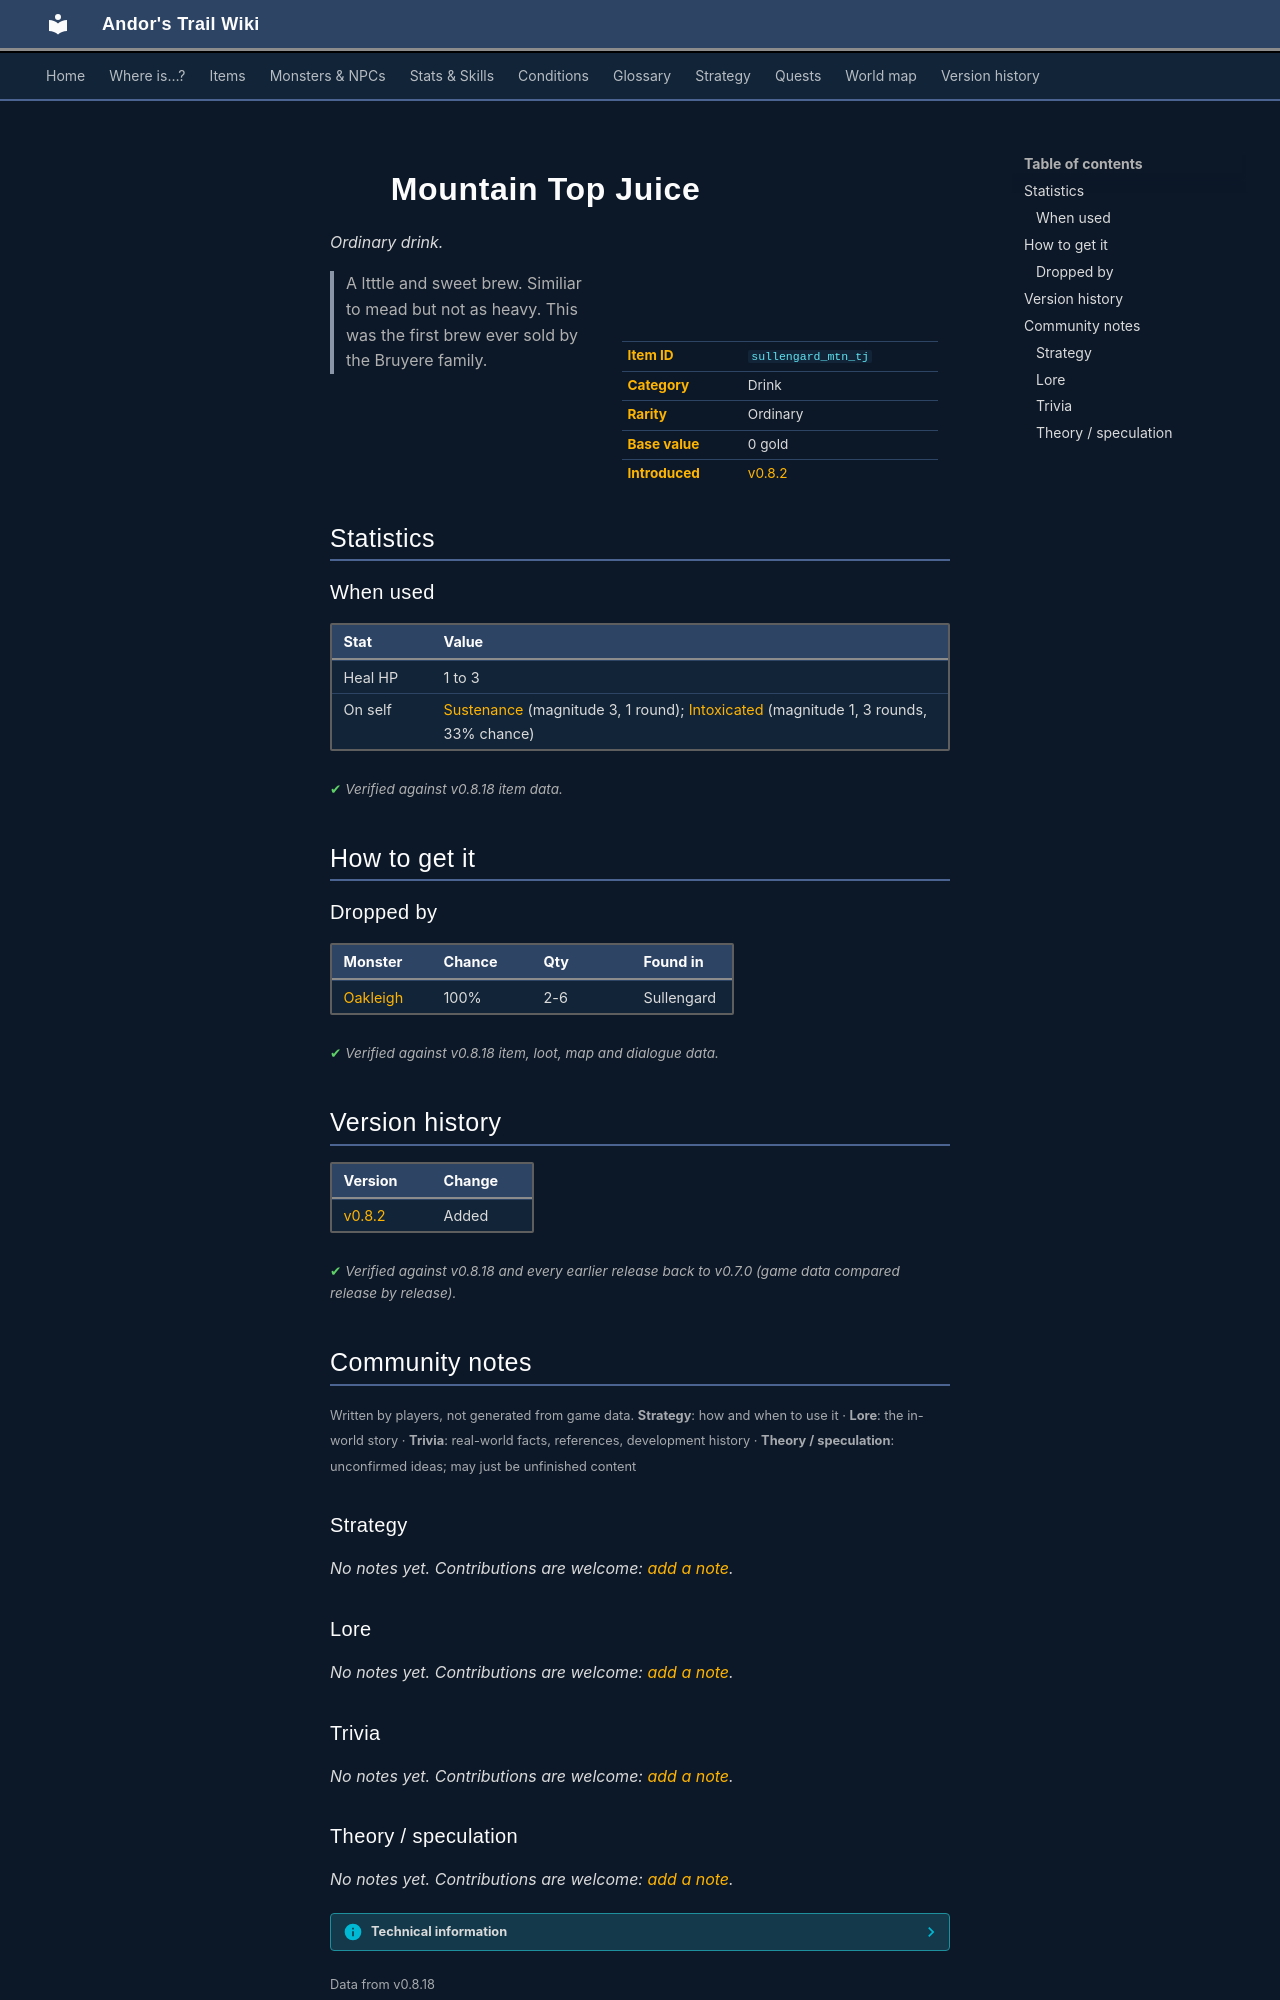

repository: asdfghjkl628/Andor-s-Trail-Wikiiii · page: items/sullengard_mtn_tj/index.html · generator: mkdocs

---
description: "Mountain Top Juice is a ordinary drink in Andor's Trail. How to get it: monster drops. A ltttle and sweet brew. Similiar to mead but not as heavy. This was the first brew ever sold by the Bruyere family."
---

# ![](../assets/icons/items/items_tometik1_49.png){ .sprite } Mountain Top Juice

*Ordinary drink.*

<div class="infobox" markdown>

<p class="ib-img"><img class="sprite" src="../../assets/icons/items/items_tometik1_49.png" alt=""></p>

| | |
|---|---|
| **Item ID** | `sullengard_mtn_tj` |
| **Category** | Drink |
| **Rarity** | Ordinary |
| **Base value** | 0 gold |
| **Introduced** | [v0.8.2](../versions/0.8.2.md) |

</div>

> A ltttle and sweet brew. Similiar to mead but not as heavy. This was the first brew ever sold by the Bruyere family.

## Statistics

### When used

| Stat | Value |
|---|---|
| Heal HP | 1 to 3 |
| On self | [Sustenance](../conditions/food.md) (magnitude 3, 1 round); [Intoxicated](../conditions/intoxicated.md) (magnitude 1, 3 rounds, 33% chance) |

<p class="verified">Verified against v0.8.18 item data.</p>

## How to get it

### Dropped by

| Monster | Chance | Qty | Found in |
|---|---|---|---|
| [Oakleigh](../monsters/sullengard_bartender.md) | 100% | 2-6 | Sullengard |


<p class="verified">Verified against v0.8.18 item, loot, map and dialogue data.</p>


## Version history

| Version | Change |
|---|---|
| [v0.8.2](../versions/0.8.2.md) | Added |

<p class="verified">Verified against v0.8.18 and every earlier release back to v0.7.0 (game data compared release by release).</p>


## Community notes

<small>Written by players, not generated from game data. **Strategy**: how and when to use it · **Lore**: the in-world story · **Trivia**: real-world facts, references, development history · **Theory / speculation**: unconfirmed ideas; may just be unfinished content</small>

### Strategy

*No notes yet. Contributions are welcome: [add a note](https://github.com/asdfghjkl628/Andor-s-Trail-Wikiiii/new/main/notes/items?filename=sullengard_mtn_tj.md&value=%23%23%20Strategy%0A%0A%3C%21--%20how%20and%20when%20to%20use%20it%20--%3E%0A%0A%23%23%20Lore%0A%0A%3C%21--%20the%20in-world%20story%20--%3E%0A%0A%23%23%20Trivia%0A%0A%3C%21--%20real-world%20facts%2C%20references%2C%20development%20history%20--%3E%0A%0A%23%23%20Theory%20/%20speculation%0A%0A%3C%21--%20unconfirmed%20ideas%3B%20may%20just%20be%20unfinished%20content%20--%3E%0A).*

### Lore

*No notes yet. Contributions are welcome: [add a note](https://github.com/asdfghjkl628/Andor-s-Trail-Wikiiii/new/main/notes/items?filename=sullengard_mtn_tj.md&value=%23%23%20Strategy%0A%0A%3C%21--%20how%20and%20when%20to%20use%20it%20--%3E%0A%0A%23%23%20Lore%0A%0A%3C%21--%20the%20in-world%20story%20--%3E%0A%0A%23%23%20Trivia%0A%0A%3C%21--%20real-world%20facts%2C%20references%2C%20development%20history%20--%3E%0A%0A%23%23%20Theory%20/%20speculation%0A%0A%3C%21--%20unconfirmed%20ideas%3B%20may%20just%20be%20unfinished%20content%20--%3E%0A).*

### Trivia

*No notes yet. Contributions are welcome: [add a note](https://github.com/asdfghjkl628/Andor-s-Trail-Wikiiii/new/main/notes/items?filename=sullengard_mtn_tj.md&value=%23%23%20Strategy%0A%0A%3C%21--%20how%20and%20when%20to%20use%20it%20--%3E%0A%0A%23%23%20Lore%0A%0A%3C%21--%20the%20in-world%20story%20--%3E%0A%0A%23%23%20Trivia%0A%0A%3C%21--%20real-world%20facts%2C%20references%2C%20development%20history%20--%3E%0A%0A%23%23%20Theory%20/%20speculation%0A%0A%3C%21--%20unconfirmed%20ideas%3B%20may%20just%20be%20unfinished%20content%20--%3E%0A).*
